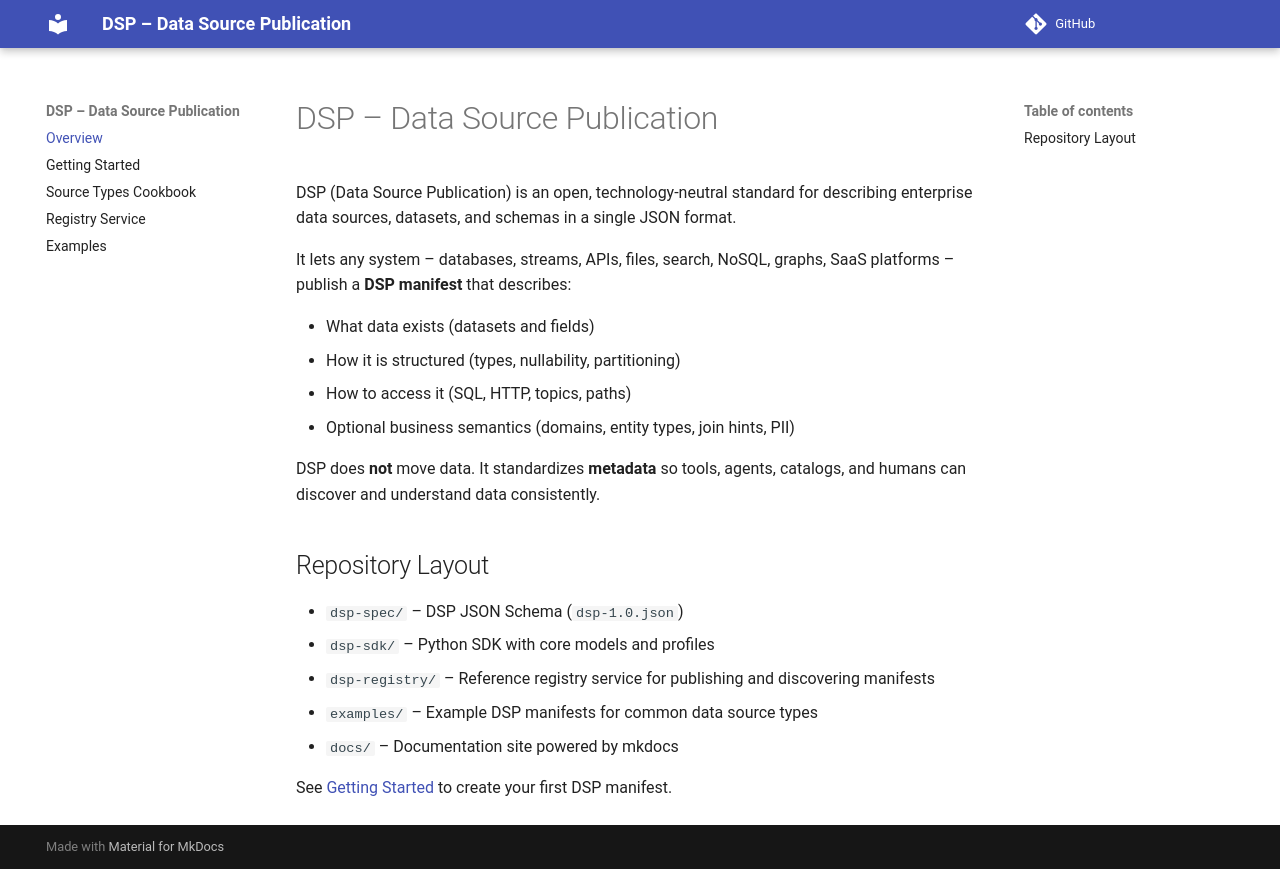

repository: subhashtalluri/dsp-spec-sdk-registry · page: index.html · generator: mkdocs

# DSP – Data Source Publication

DSP (Data Source Publication) is an open, technology-neutral standard for describing
enterprise data sources, datasets, and schemas in a single JSON format.

It lets any system – databases, streams, APIs, files, search, NoSQL, graphs, SaaS platforms –
publish a **DSP manifest** that describes:

- What data exists (datasets and fields)
- How it is structured (types, nullability, partitioning)
- How to access it (SQL, HTTP, topics, paths)
- Optional business semantics (domains, entity types, join hints, PII)

DSP does **not** move data. It standardizes **metadata** so tools, agents, catalogs, and humans
can discover and understand data consistently.

## Repository Layout

- `dsp-spec/` – DSP JSON Schema (`dsp-1.0.json`)
- `dsp-sdk/` – Python SDK with core models and profiles
- `dsp-registry/` – Reference registry service for publishing and discovering manifests
- `examples/` – Example DSP manifests for common data source types
- `docs/` – Documentation site powered by mkdocs

See [Getting Started](getting-started.md) to create your first DSP manifest.
